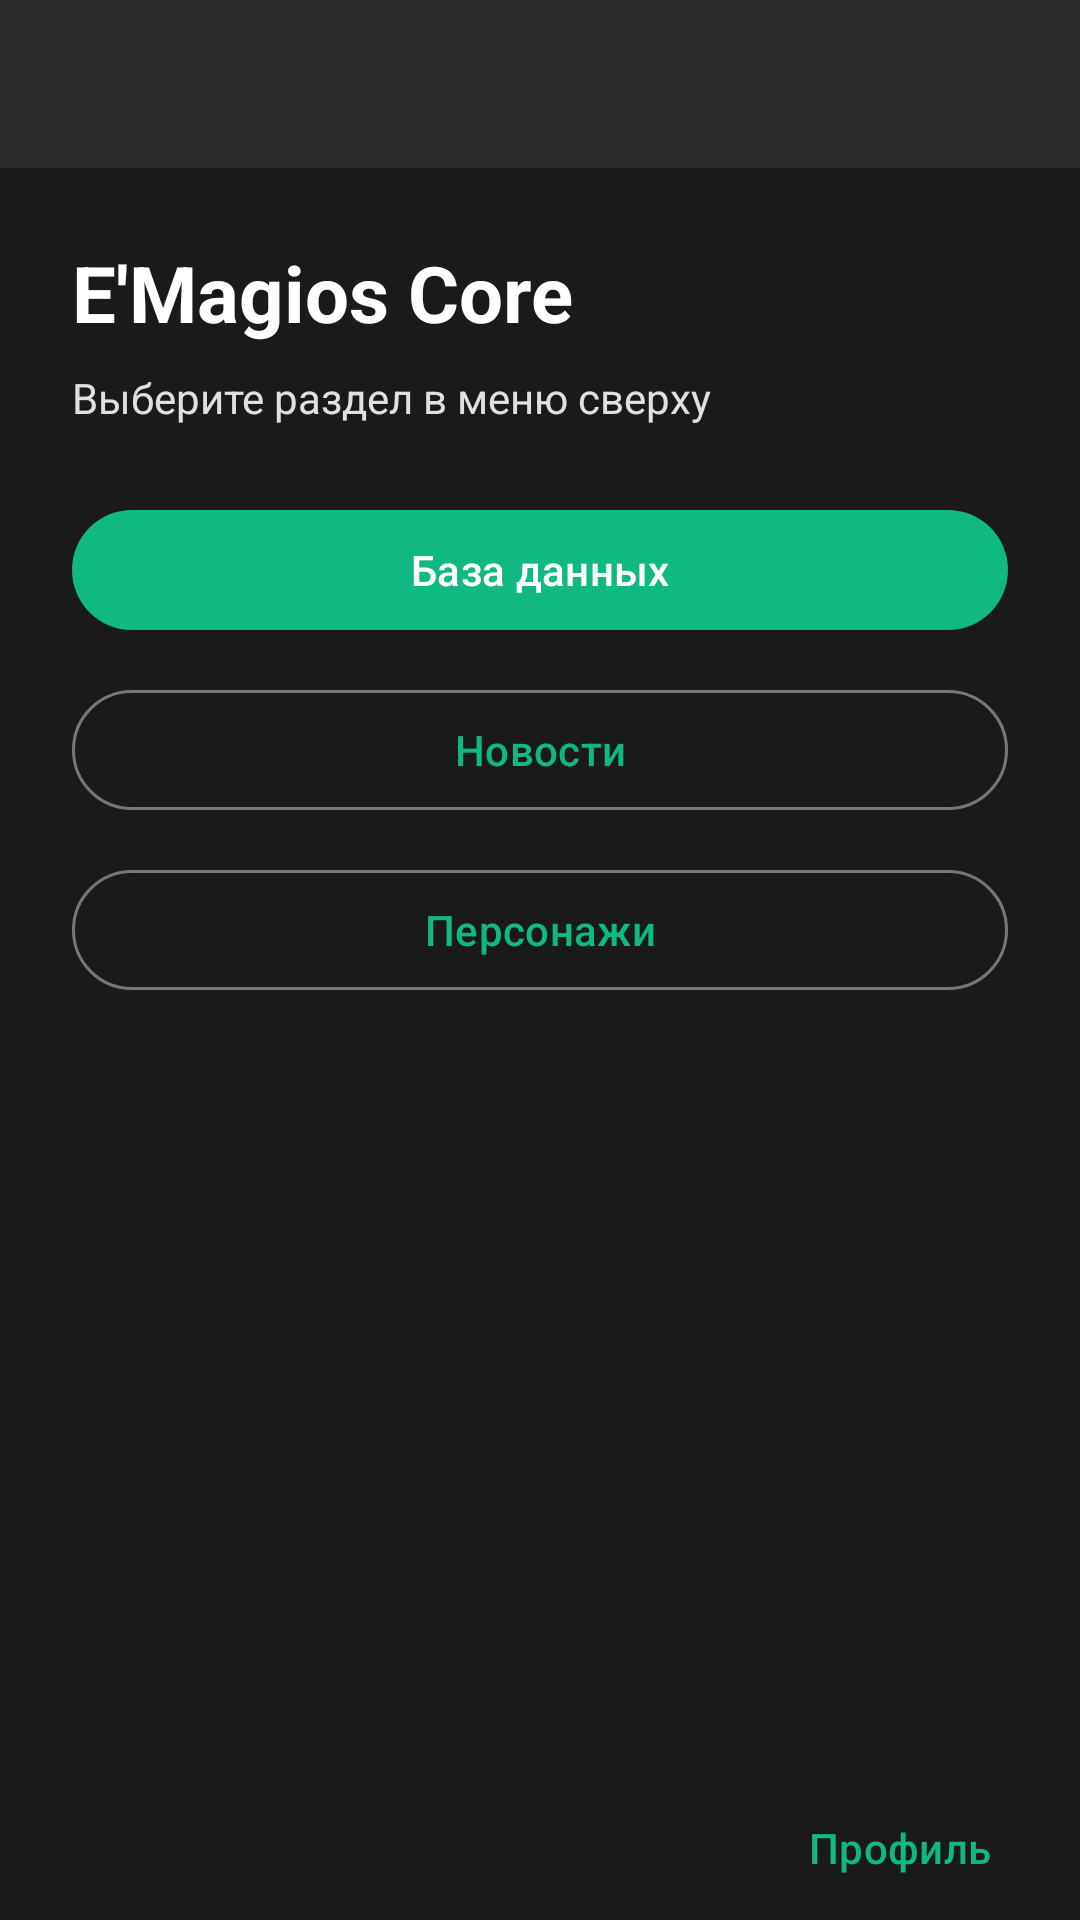

Write the Android layout XML for this screen, with the resource values it uses.
<!-- AndroidManifest.xml: application theme Theme.EMagiosCoreMobile -->
<!-- res/layout/activity_main.xml -->
<?xml version="1.0" encoding="utf-8"?>
<androidx.constraintlayout.widget.ConstraintLayout xmlns:android="http://schemas.android.com/apk/res/android"
    xmlns:app="http://schemas.android.com/apk/res-auto"
    xmlns:tools="http://schemas.android.com/tools"
    android:id="@+id/main"
    android:layout_width="match_parent"
    android:layout_height="match_parent"
    android:background="@color/em_bg_primary"
    tools:context=".MainActivity">

    <include
        android:id="@+id/toolbarInclude"
        layout="@layout/view_toolbar"
        app:layout_constraintEnd_toEndOf="parent"
        app:layout_constraintStart_toStartOf="parent"
        app:layout_constraintTop_toTopOf="parent" />

    <TextView
        android:id="@+id/title"
        android:layout_width="0dp"
        android:layout_height="wrap_content"
        android:layout_marginStart="24dp"
        android:layout_marginTop="24dp"
        android:layout_marginEnd="24dp"
        android:text="E'Magios Core"
        android:textColor="@color/em_text_primary"
        android:textSize="26sp"
        android:textStyle="bold"
        app:layout_constraintEnd_toEndOf="parent"
        app:layout_constraintStart_toStartOf="parent"
        app:layout_constraintTop_toBottomOf="@+id/toolbarInclude" />

    <TextView
        android:id="@+id/subtitle"
        android:layout_width="0dp"
        android:layout_height="wrap_content"
        android:layout_marginStart="24dp"
        android:layout_marginTop="8dp"
        android:layout_marginEnd="24dp"
        android:text="Выберите раздел в меню сверху"
        android:textColor="@color/em_text_secondary"
        android:textSize="14sp"
        app:layout_constraintEnd_toEndOf="parent"
        app:layout_constraintStart_toStartOf="parent"
        app:layout_constraintTop_toBottomOf="@+id/title" />

    <com.google.android.material.button.MaterialButton
        android:id="@+id/btnDb"
        android:layout_width="0dp"
        android:layout_height="wrap_content"
        android:layout_marginStart="24dp"
        android:layout_marginTop="24dp"
        android:layout_marginEnd="24dp"
        android:text="@string/btn_db"
        app:layout_constraintEnd_toEndOf="parent"
        app:layout_constraintStart_toStartOf="parent"
        app:layout_constraintTop_toBottomOf="@+id/subtitle" />

    <com.google.android.material.button.MaterialButton
        android:id="@+id/btnNews"
        style="@style/Widget.Material3.Button.OutlinedButton"
        android:layout_width="0dp"
        android:layout_height="wrap_content"
        android:layout_marginStart="24dp"
        android:layout_marginTop="12dp"
        android:layout_marginEnd="24dp"
        android:text="Новости"
        app:layout_constraintEnd_toEndOf="parent"
        app:layout_constraintStart_toStartOf="parent"
        app:layout_constraintTop_toBottomOf="@+id/btnDb" />

    <com.google.android.material.button.MaterialButton
        android:id="@+id/btnCharacters"
        style="@style/Widget.Material3.Button.OutlinedButton"
        android:layout_width="0dp"
        android:layout_height="wrap_content"
        android:layout_marginStart="24dp"
        android:layout_marginTop="12dp"
        android:layout_marginEnd="24dp"
        android:text="@string/btn_characters"
        app:layout_constraintEnd_toEndOf="parent"
        app:layout_constraintStart_toStartOf="parent"
        app:layout_constraintTop_toBottomOf="@+id/btnNews" />

    <com.google.android.material.button.MaterialButton
        android:id="@+id/btnProfile"
        style="@style/Widget.Material3.Button.TextButton"
        android:layout_width="wrap_content"
        android:layout_height="wrap_content"
        android:layout_marginEnd="16dp"
        android:text="Профиль"
        app:layout_constraintBottom_toBottomOf="parent"
        app:layout_constraintEnd_toEndOf="parent" />

</androidx.constraintlayout.widget.ConstraintLayout>
<!-- res/layout/view_toolbar.xml (included above) -->
<?xml version="1.0" encoding="utf-8"?>
<com.google.android.material.appbar.MaterialToolbar xmlns:android="http://schemas.android.com/apk/res/android"
    xmlns:app="http://schemas.android.com/apk/res-auto"
    android:id="@+id/toolbar"
    android:layout_width="match_parent"
    android:layout_height="wrap_content"
    android:background="@color/em_bg_secondary"
    android:minHeight="56dp"
    android:theme="@style/ThemeOverlay.EMagios.Toolbar"
    app:popupTheme="@style/ThemeOverlay.EMagios.Popup"
    app:navigationIconTint="@color/em_accent_emerald"
    app:titleTextColor="@color/em_text_primary" />
<!-- resources referenced by this layout -->
<resources>
  <color name="em_accent_emerald">#FF10B981</color>
  <color name="em_bg_primary">#FF1A1A1A</color>
  <color name="em_bg_secondary">#FF2A2A2A</color>
  <color name="em_text_primary">#FFFFFFFF</color>
  <color name="em_text_secondary">#FFE0E0E0</color>
  <string name="btn_characters">Персонажи</string>
  <string name="btn_db">База данных</string>
  <style name="ThemeOverlay.EMagios.Popup" parent="ThemeOverlay.Material3.Dark">
          <item name="android:popupBackground">@color/em_bg_elevated</item>
          <item name="colorSurface">@color/em_bg_elevated</item>
          <item name="colorOnSurface">@color/em_text_secondary</item>
          <item name="colorPrimary">@color/em_accent_emerald</item>
          <item name="colorControlNormal">@color/em_accent_emerald</item>
      </style>
  <style name="ThemeOverlay.EMagios.Toolbar" parent="">
          <item name="colorControlNormal">@color/em_accent_emerald</item>
          <item name="colorControlHighlight">@color/em_accent_emerald_dark</item>
      </style>
  <style name="Theme.EMagiosCoreMobile" parent="Base.Theme.EMagiosCoreMobile" />
  <color name="em_bg_elevated">#FF333333</color>
  <color name="em_accent_emerald_dark">#FF059669</color>
  <style name="Base.Theme.EMagiosCoreMobile" parent="Theme.Material3.DayNight.NoActionBar">
          
          <item name="android:statusBarColor">@color/em_bg_primary</item>
          <item name="android:navigationBarColor">@color/em_bg_primary</item>
          <item name="android:windowBackground">@color/em_bg_primary</item>
          <item name="android:windowLightStatusBar">false</item>
  
          <item name="colorPrimary">@color/em_accent_emerald</item>
          <item name="colorOnPrimary">@color/em_text_primary</item>
          <item name="colorSecondary">@color/em_accent_emerald_dark</item>
          <item name="colorOnSecondary">@color/em_text_primary</item>
  
          <item name="colorSurface">@color/em_bg_secondary</item>
          <item name="colorOnSurface">@color/em_text_secondary</item>
      </style>
</resources>
